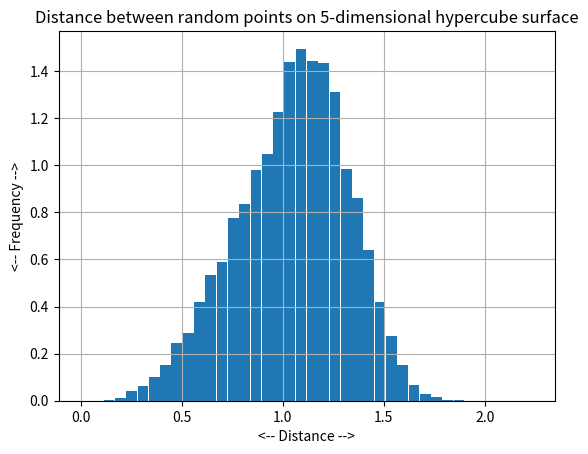

Python code for this plot:
#! /usr/bin/env python3
#
def hypercube_surface_distance_histogram ( n, d ):

#*****************************************************************************80
#
## hypercube_surface_distance_histogram() histograms hypercube surface distance statistics.
#
#  Licensing:
#
#    This code is distributed under the MIT license.
#
#  Modified:
#
#    29 March 2022
#
#  Author:
#
#    John Burkardt
#
#  Input:
#
#    integer N, the number of samples to use.
#
#    integer D, the spatial dimension.
#
  import matplotlib.pyplot as plt
  import numpy as np

  p1 = hypercube_surface_sample ( n, d )
  p2 = hypercube_surface_sample ( n, d )
  t = np.zeros ( n )
  for i in range ( 0, n ):
    t[i] = np.linalg.norm ( p1[i,:] - p2[i,:] )    

  bins = 40
  plt.hist ( t, bins = bins, rwidth = 0.95, \
    range = np.array ( [ 0.0, np.sqrt ( float ( d ) ) ] ), density = True )
  plt.grid ( True )
  plt.xlabel ( '<-- Distance -->' )
  plt.ylabel ( '<-- Frequency -->' )
  title_string = \
    'Distance between random points on ' + str ( d ) + '-dimensional hypercube surface'
  plt.title ( title_string )
  return

def hypercube_surface_distance_stats ( n, d ):

#*****************************************************************************80
#
## hypercube_surface_distance_stats() estimates hypercube surface distance statistics.
#
#  Licensing:
#
#    This code is distributed under the MIT license.
#
#  Modified:
#
#    29 March 2022
#
#  Author:
#
#    John Burkardt
#
#  Input:
#
#    integer N, the number of sample points to use.
#
#    integer D, the spatial dimension.
#
#  Output:
#
#    real MU, VAR, the estimated mean and variance of the
#    distance between two random points on the surface of the unit hypercube.
#
  import numpy as np

  p1 = hypercube_surface_sample ( n, d )
  p2 = hypercube_surface_sample ( n, d )
  t = np.zeros ( n )
  for i in range ( 0, n ):
    t[i] = np.linalg.norm ( p1[i,:] - p2[i,:] )    

  mu = np.mean ( t )
  var = np.var ( t )

  return mu, var

def hypercube_surface_distance_test ( ):

#*****************************************************************************80
#
## hypercube_surface_distance_test() tests hypercube_surface_distance().
#
#  Licensing:
#
#    This code is distributed under the MIT license.
#
#  Modified:
#
#    29 March 2022
#
#  Author:
#
#    John Burkardt
#
  import matplotlib.pyplot as plt
  import numpy as np
  import platform

  print ( '' )
  print ( 'hypercube_surface_distance_test():' )
  print ( '  python version: ' + platform.python_version ( ) )
  print ( '  numpy version:  ' + np.version.version )
  print ( '  Test hypercube_surface_distance()' )
  print ( '' )
  print ( '    D       Mu      Var' )
  print ( '' )
  n = 10000
  for d in range ( 2, 7 ):
    dmu, dvar = hypercube_surface_distance_stats ( n, d )
    print ( '  %2d  %8.4f  %8.4f' % ( d, dmu, dvar ) )

  n = 10000
  d = 5
  hypercube_surface_distance_histogram ( n, d )
  filename =  'hypercube_surface_distance_d' + str ( d ) + '_histogram.png'
  plt.savefig ( filename )
  print ( '' )
  print ( '  Graphics saved as "' + filename + '"' )
  plt.show ( block = False )
  plt.close ( )
#
#  Terminate.
#
  print ( '' )
  print ( 'hypercube_surface_distance_test():' )
  print ( '  Normal end of execution.' )

  return

def hypercube_surface_sample ( n, d ):

#*****************************************************************************80
#
## hypercube_surface_sample() randomly selects points on the surface of a hypercube.
#
#  Licensing:
#
#    This code is distributed under the MIT license.
#
#  Modified:
#
#    29 March 2022
#
#  Author:
#
#    John Burkardt
#
#  Input:
#
#    integer N, the number of points to sample.
#
#    integer D, the spatial dimension.
#
#  Output:
#
#    real P(N,D), N points selected uniformly at random from
#    the surface of the unit hypercube in D dimensions.
#
  from numpy.random import default_rng
  import numpy as np

  rng = default_rng ( )

  p = rng.random ( size = [ n, d ] )

  for i in range ( 0, n ):
    j = rng.integers ( low = 0, high = d, endpoint = False )
    s = rng.integers ( low = 0, high = 1, endpoint = True )
    p[i,j] = float ( s )

  return p

def timestamp ( ):

#*****************************************************************************80
#
## timestamp() prints the date as a timestamp.
#
#  Licensing:
#
#    This code is distributed under the MIT license. 
#
#  Modified:
#
#    21 August 2019
#
#  Author:
#
#    John Burkardt
#
  import time

  t = time.time ( )
  print ( time.ctime ( t ) )

  return

if ( __name__ == '__main__' ):
  timestamp ( )
  hypercube_surface_distance_test ( )
  timestamp ( )
